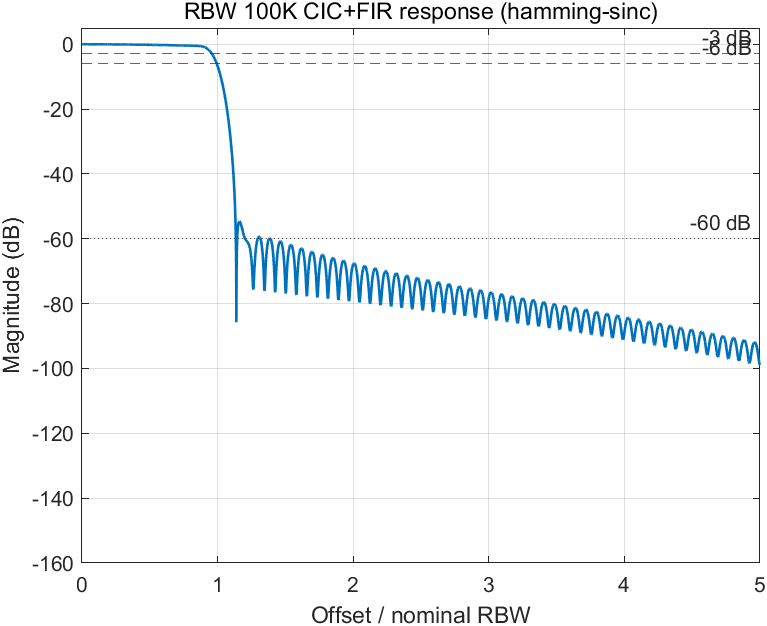

Values plotted in this chart, from the file beside it:
freq_hz, magnitude_db
0, -9.64327466553287e-16
83.33, -5.28031774465266e-06
166.7, -2.111575091512e-05
250, -4.74897454690691e-05
333.3, -8.43747321465002e-05
416.7, -0.0001317
500, -0.0001895
583.3, -0.0002577
666.7, -0.0003361
750, -0.0004247
833.3, -0.0005235
916.7, -0.0006323
1000, -0.0007509
1083, -0.0008794
1167, -0.001017
1250, -0.001165
1333, -0.001322
1417, -0.001488
1500, -0.001663
1583, -0.001847
1667, -0.00204
1750, -0.002241
1833, -0.00245
1917, -0.002667
2000, -0.002892
2083, -0.003125
2167, -0.003365
2250, -0.003612
2333, -0.003866
2417, -0.004126
2500, -0.004393
2583, -0.004665
2667, -0.004943
2750, -0.005227
2833, -0.005516
2917, -0.00581
3000, -0.006108
3083, -0.006411
3167, -0.006717
3250, -0.007027
3333, -0.007341
3417, -0.007657
3500, -0.007976
3583, -0.008298
3667, -0.008621
3750, -0.008946
3833, -0.009273
3917, -0.0096
4000, -0.009929
4083, -0.01026
4167, -0.01059
4250, -0.01091
4333, -0.01124
4417, -0.01157
4500, -0.0119
4583, -0.01222
4667, -0.01254
4750, -0.01286
4833, -0.01318
4917, -0.0135
... 5,941 more rows
